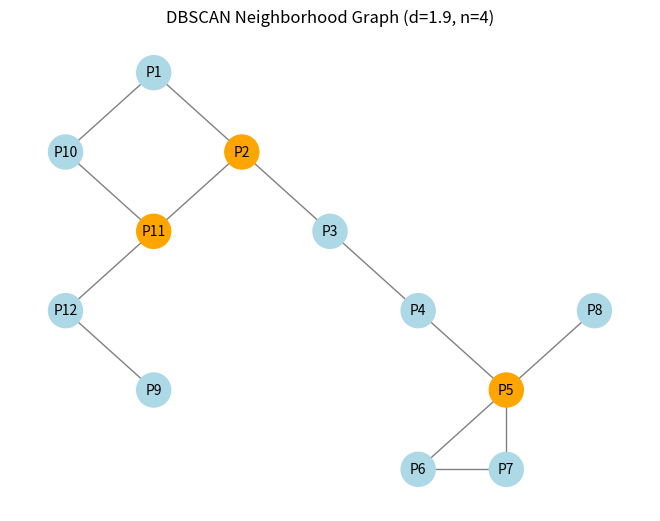

Generate this figure with matplotlib:
from math import sqrt
import matplotlib.pyplot as plt
import networkx as nx

d, n = 1.9, 4
X = [[3,7],[4,6],[5,5],[6,4],[7,3],[6,2],[7,2],[8,4],[3,3],[2,6],[3,5],[2,4]]

def dist(p1, p2): return sqrt((p1[0]-p2[0])**2+(p1[1]-p2[1])**2)

def dbscan():
    table = {}
    for i, pt in enumerate(X):
        table[i] = {j: dist(pt, X[j]) for j in range(i+1)}
    return table

table = dbscan()

print("    ", end=""); [print(f"P{i+1:3} ", end="") for i in range(len(X))]; print()
for k, v in table.items():
    print(f"P{k+1:2} ", end=""); [print(f"{dval:.2f} ", end="") for dval in v.values()]; print()

clusters = {}
for k, v in table.items():
    c = {i for i in range(len(X)) if dist(X[k], X[i]) < d}
    clusters[k] = c

print()
for k, c in clusters.items():
    t = "Core" if len(c) >= n else "Noise"
    print(f"P{k+1}\t{t}\t", "Centre" if t=="Core" else "Border", c)

G = nx.Graph()
for i, (x, y) in enumerate(X): G.add_node(i, pos=(x, y))
for i in range(len(X)):
    for j in range(i+1, len(X)):
        if dist(X[i], X[j]) < d: G.add_edge(i, j)

pos = nx.get_node_attributes(G, 'pos')
colors = ["orange" if len(clusters[i]) >= n else "lightblue" for i in range(len(X))]

nx.draw(G, pos, with_labels=True,
        labels={i: f"P{i+1}" for i in range(len(X))},
        node_color=colors, node_size=600,
        font_size=10, edge_color="gray")

plt.title(f"DBSCAN Neighborhood Graph (d={d}, n={n})")
plt.show()
